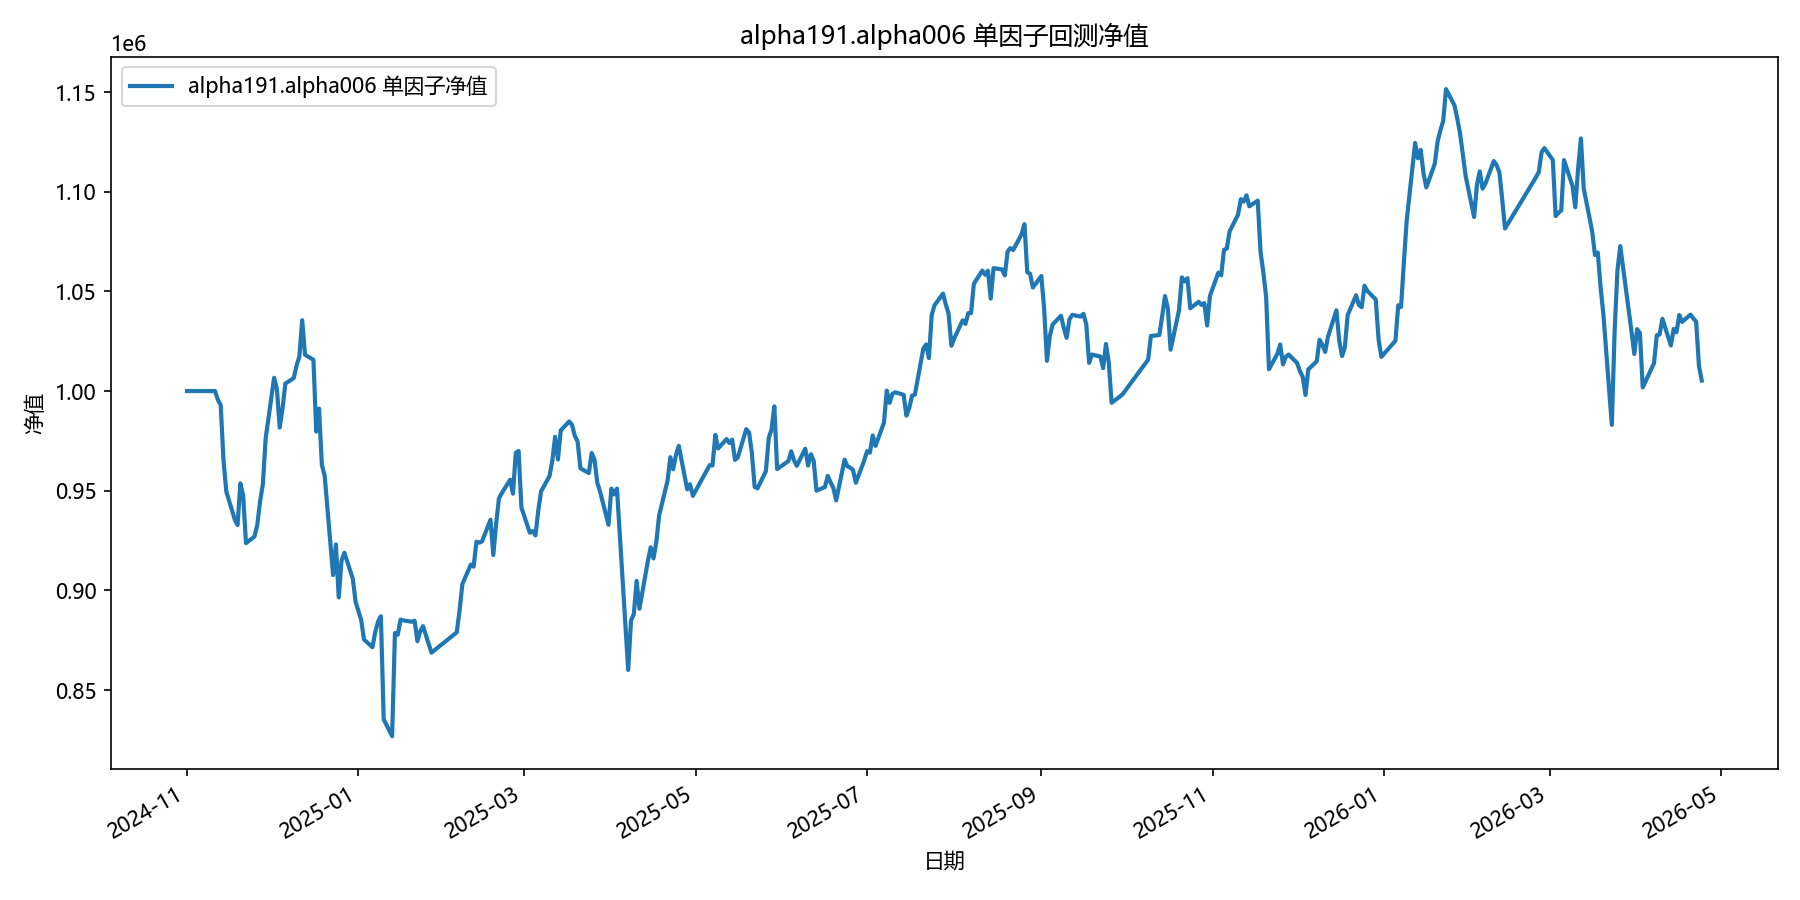

The table this chart was drawn from, first rows:
date, equity
2024-11-01, 1000000
2024-11-04, 1000000
2024-11-05, 1000000
2024-11-06, 1000000
2024-11-07, 1000000
2024-11-08, 1000000
2024-11-11, 1000000
2024-11-12, 995545
2024-11-13, 993002
2024-11-14, 965180
2024-11-15, 949568
2024-11-18, 935622
2024-11-19, 932776
2024-11-20, 953665
2024-11-21, 947506
2024-11-22, 923713
2024-11-25, 926980
2024-11-26, 932675
2024-11-27, 944472
2024-11-28, 953302
2024-11-29, 976229
2024-12-02, 1006642
2024-12-03, 1001059
2024-12-04, 981700
2024-12-05, 991197
2024-12-06, 1003748
2024-12-09, 1006514
2024-12-10, 1012813
2024-12-11, 1017376
2024-12-12, 1035550
2024-12-13, 1018191
2024-12-16, 1015666
2024-12-17, 979694
2024-12-18, 991188
2024-12-19, 962932
2024-12-20, 957474
2024-12-23, 907695
2024-12-24, 923050
2024-12-25, 896483
2024-12-26, 914960
2024-12-27, 918905
2024-12-30, 905909
2024-12-31, 894262
2025-01-02, 885078
2025-01-03, 875344
2025-01-06, 871512
2025-01-07, 879154
2025-01-08, 884345
2025-01-09, 887041
2025-01-10, 835344
2025-01-13, 826867
2025-01-14, 878596
2025-01-15, 877771
2025-01-16, 885339
2025-01-17, 884974
2025-01-20, 884258
2025-01-21, 884782
2025-01-22, 874505
2025-01-23, 879512
2025-01-24, 882053
... 299 more rows
